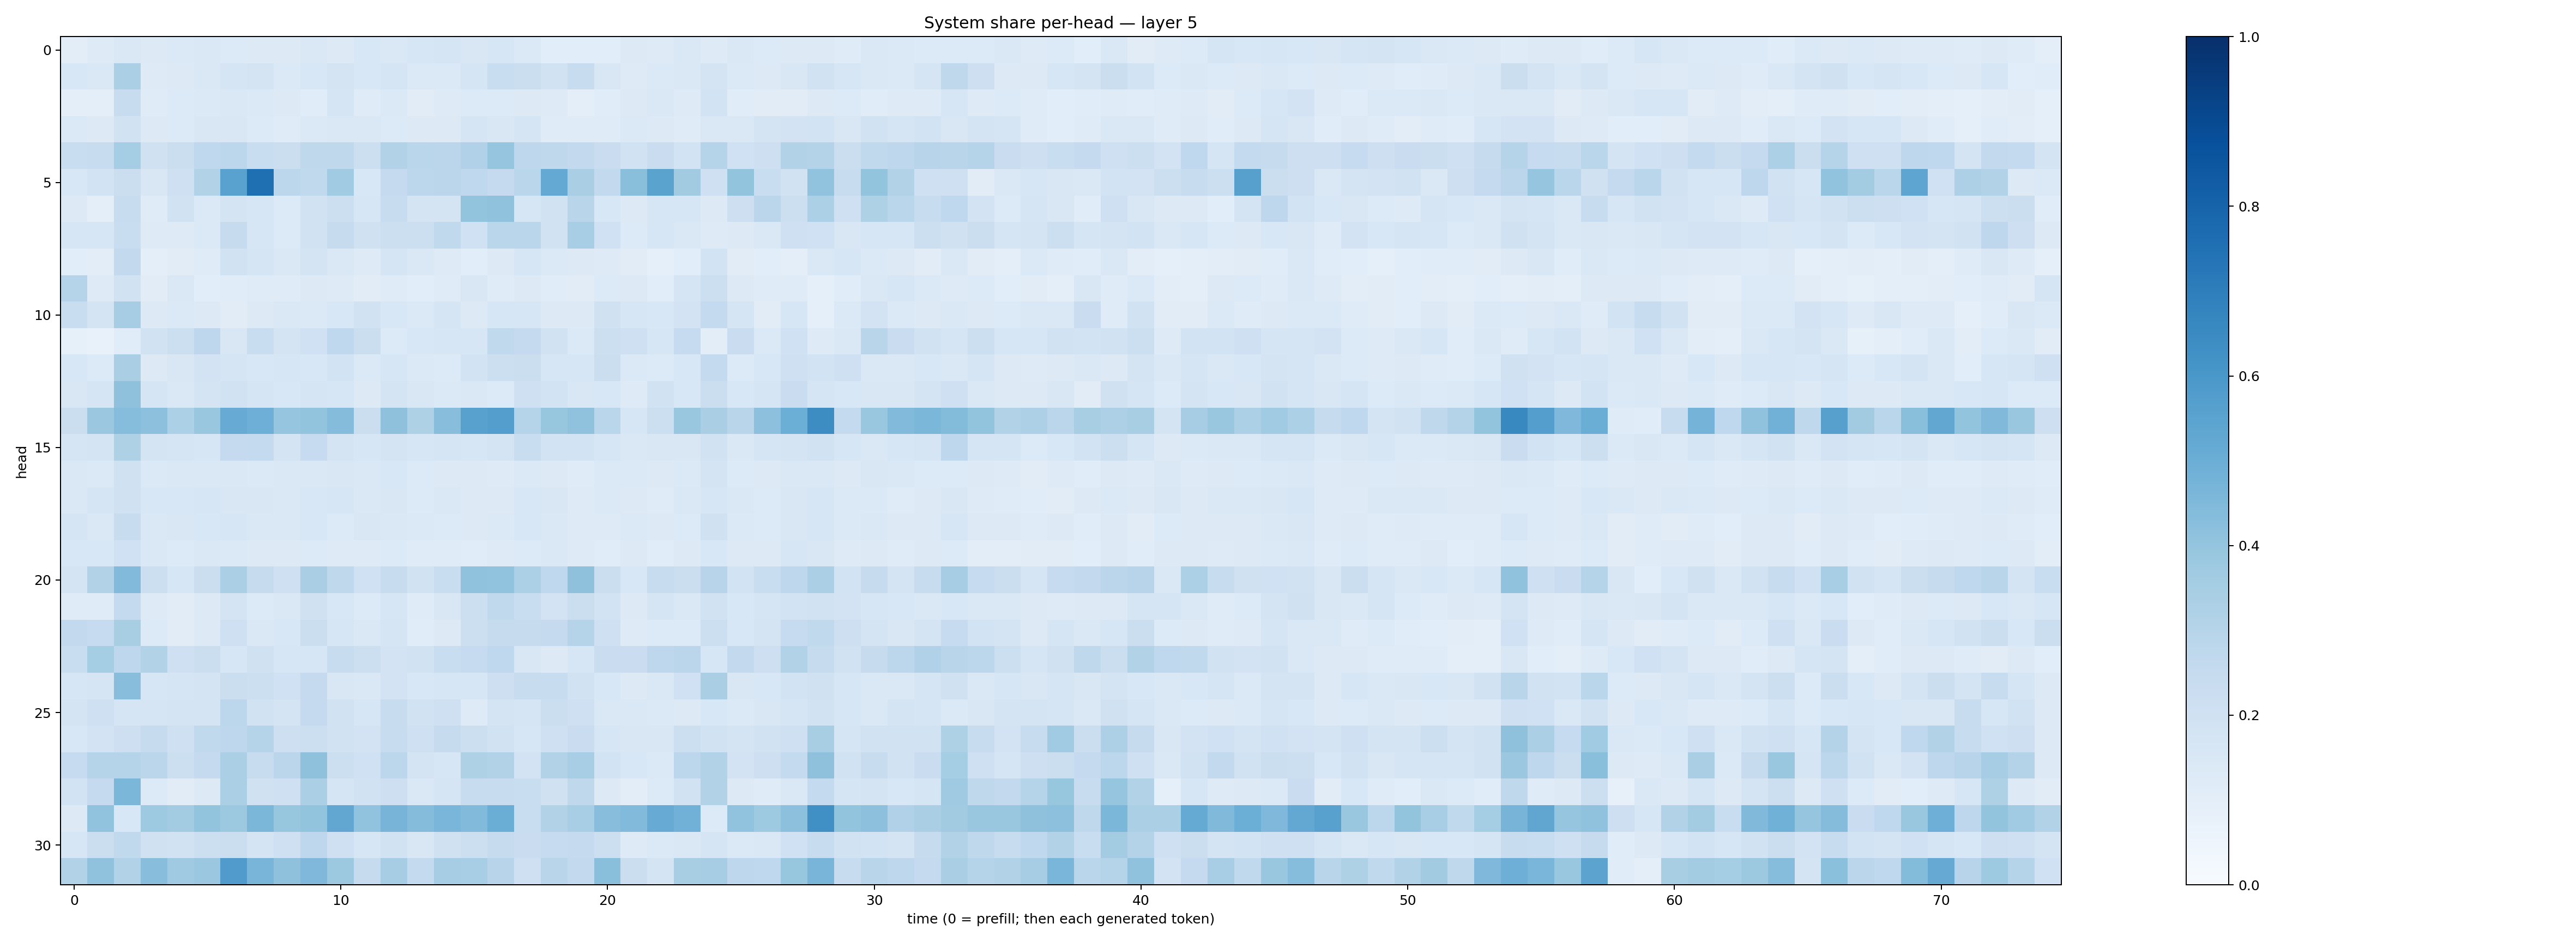

Data behind this chart, as committed beside it:
0.10268851, 0.124104746, 0.14576992, 0.12756327, 0.14028193, 0.14789642, 0.13449167, 0.12523234, 0.1298711, 0.1419725, 0.12817363, 0.15545894, 0.14575022, 0.15724453, 0.16879801, 0.14871465, 0.16045488, 0.13802043, 0.10548011, 0.10645847, 0.10701628, 0.12671493, 0.12127199, 0.14742497
0.1531, 0.1481, 0.3354, 0.1228, 0.1278, 0.1444, 0.1674, 0.1746, 0.1381, 0.1536, 0.1761, 0.1525, 0.1676, 0.1405, 0.1401, 0.1701, 0.2339, 0.2216, 0.1949, 0.2352, 0.151, 0.1226, 0.1398, 0.1463
0.1013, 0.09752, 0.2352, 0.1179, 0.1365, 0.138, 0.142, 0.1369, 0.1284, 0.114, 0.167, 0.1202, 0.14, 0.1108, 0.1231, 0.1338, 0.1357, 0.1285, 0.1243, 0.09528, 0.1148, 0.1327, 0.1425, 0.1219
0.1387, 0.1278, 0.1895, 0.1303, 0.1333, 0.1487, 0.1508, 0.1337, 0.1208, 0.1382, 0.1457, 0.1475, 0.1346, 0.1257, 0.1286, 0.1692, 0.1495, 0.1674, 0.1182, 0.1188, 0.1209, 0.1405, 0.1298, 0.121
0.2305, 0.2411, 0.3548, 0.1972, 0.2258, 0.2672, 0.2808, 0.2338, 0.2225, 0.2705, 0.2709, 0.2178, 0.3136, 0.2871, 0.2818, 0.3177, 0.3984, 0.2734, 0.271, 0.2598, 0.228, 0.1906, 0.2277, 0.1853
0.1561, 0.1839, 0.2251, 0.1523, 0.2063, 0.3129, 0.5541, 0.7572, 0.2805, 0.2649, 0.3663, 0.1542, 0.2537, 0.2778, 0.2822, 0.2689, 0.2532, 0.2874, 0.5204, 0.3368, 0.2607, 0.4253, 0.5491, 0.3602
0.1304, 0.1001, 0.2399, 0.1206, 0.1933, 0.1389, 0.1746, 0.1612, 0.1347, 0.1945, 0.2163, 0.1571, 0.2388, 0.1791, 0.1777, 0.4008, 0.4073, 0.1623, 0.1926, 0.2899, 0.1555, 0.1288, 0.1604, 0.1572
0.1595, 0.1615, 0.2312, 0.1223, 0.1241, 0.14, 0.243, 0.1598, 0.133, 0.1918, 0.2424, 0.1968, 0.2158, 0.2161, 0.2649, 0.2024, 0.2876, 0.2881, 0.1936, 0.3444, 0.2001, 0.1351, 0.1629, 0.1463
0.1074, 0.1042, 0.2609, 0.09902, 0.113, 0.1197, 0.1891, 0.1705, 0.1442, 0.1769, 0.1439, 0.1213, 0.1658, 0.1434, 0.1235, 0.1087, 0.132, 0.1627, 0.1384, 0.1301, 0.1228, 0.1099, 0.09056, 0.1063
0.3046, 0.1217, 0.189, 0.1107, 0.1483, 0.1087, 0.1167, 0.1205, 0.1191, 0.1257, 0.1238, 0.1132, 0.1181, 0.1086, 0.119, 0.1516, 0.1197, 0.1311, 0.115, 0.1095, 0.1343, 0.1258, 0.1071, 0.1715
0.2316, 0.172, 0.3496, 0.1324, 0.1387, 0.1269, 0.1105, 0.1323, 0.1406, 0.1376, 0.1528, 0.1939, 0.1562, 0.138, 0.1685, 0.1275, 0.1631, 0.1622, 0.1286, 0.1258, 0.1982, 0.1588, 0.1551, 0.1823
0.08207, 0.07785, 0.1161, 0.1936, 0.2157, 0.2759, 0.1498, 0.2335, 0.1752, 0.1995, 0.2691, 0.2253, 0.1339, 0.1555, 0.1566, 0.1625, 0.2636, 0.2507, 0.1896, 0.1377, 0.2159, 0.2102, 0.1601, 0.2475
0.1544, 0.1338, 0.3393, 0.1254, 0.1509, 0.181, 0.1661, 0.1544, 0.1601, 0.1561, 0.1844, 0.1377, 0.1621, 0.1376, 0.1358, 0.1841, 0.2166, 0.221, 0.1611, 0.1592, 0.2212, 0.138, 0.1365, 0.153
0.1495, 0.1719, 0.4126, 0.1645, 0.1446, 0.1726, 0.1933, 0.1668, 0.1555, 0.1684, 0.1614, 0.1323, 0.1732, 0.1512, 0.1368, 0.1417, 0.1333, 0.2093, 0.1869, 0.1501, 0.1549, 0.1237, 0.1888, 0.1551
0.2239, 0.3817, 0.4324, 0.4168, 0.3312, 0.389, 0.5116, 0.4945, 0.3975, 0.4002, 0.4372, 0.2225, 0.4107, 0.3229, 0.4275, 0.5584, 0.5693, 0.3002, 0.3943, 0.4066, 0.2884, 0.1613, 0.2159, 0.384
0.1644, 0.1795, 0.3235, 0.1759, 0.1646, 0.1616, 0.2511, 0.2561, 0.1795, 0.2461, 0.1721, 0.1592, 0.174, 0.1614, 0.1642, 0.1616, 0.1792, 0.2338, 0.1846, 0.1839, 0.1624, 0.1475, 0.1497, 0.1503
0.1432, 0.1395, 0.1978, 0.1382, 0.1423, 0.1424, 0.1452, 0.1385, 0.1409, 0.1463, 0.1502, 0.1449, 0.1557, 0.1364, 0.128, 0.1291, 0.123, 0.1379, 0.1324, 0.1187, 0.1369, 0.1397, 0.1289, 0.1384
0.1463, 0.1663, 0.1964, 0.1533, 0.1543, 0.1564, 0.1493, 0.1504, 0.1427, 0.1556, 0.1614, 0.1476, 0.1496, 0.1346, 0.1454, 0.1271, 0.1256, 0.1535, 0.1487, 0.1224, 0.1391, 0.1279, 0.118, 0.1436
0.1655, 0.1431, 0.2412, 0.1434, 0.1495, 0.1543, 0.159, 0.1458, 0.1471, 0.1535, 0.1356, 0.1491, 0.1463, 0.1386, 0.133, 0.1266, 0.138, 0.1551, 0.1475, 0.1225, 0.1245, 0.1374, 0.1283, 0.136
0.1525, 0.1544, 0.1999, 0.1433, 0.1345, 0.1451, 0.1378, 0.1282, 0.1279, 0.1362, 0.1214, 0.1246, 0.1332, 0.1209, 0.1188, 0.1162, 0.122, 0.1328, 0.141, 0.1227, 0.1147, 0.1254, 0.1171, 0.1287
0.1751, 0.3121, 0.4447, 0.2187, 0.1638, 0.226, 0.3327, 0.2448, 0.2056, 0.3377, 0.2711, 0.2006, 0.2396, 0.1901, 0.2308, 0.4066, 0.4037, 0.3292, 0.2671, 0.4136, 0.2243, 0.153, 0.2357, 0.2197
0.1193, 0.1175, 0.2561, 0.125, 0.1098, 0.1309, 0.1765, 0.136, 0.1437, 0.1978, 0.154, 0.1356, 0.1633, 0.1182, 0.1515, 0.2183, 0.2635, 0.2317, 0.1822, 0.222, 0.184, 0.1278, 0.1654, 0.1407
0.2585, 0.2464, 0.3401, 0.1364, 0.1132, 0.1317, 0.2063, 0.1435, 0.1532, 0.225, 0.1626, 0.1428, 0.1662, 0.1139, 0.1297, 0.2156, 0.2455, 0.2457, 0.2521, 0.2982, 0.2043, 0.124, 0.1361, 0.133
0.2313, 0.3524, 0.274, 0.3149, 0.2075, 0.2212, 0.1574, 0.1962, 0.1638, 0.1608, 0.2348, 0.2151, 0.1819, 0.1891, 0.2331, 0.2481, 0.266, 0.1505, 0.1269, 0.164, 0.2275, 0.2283, 0.2764, 0.2823
0.164, 0.1669, 0.428, 0.1627, 0.1654, 0.1788, 0.2224, 0.2162, 0.2016, 0.2535, 0.1495, 0.1443, 0.1829, 0.1532, 0.1616, 0.1579, 0.2113, 0.2413, 0.2399, 0.1949, 0.1551, 0.1327, 0.1457, 0.2011
0.1778, 0.205, 0.1693, 0.1691, 0.1758, 0.1752, 0.2788, 0.19, 0.1784, 0.2526, 0.1944, 0.1597, 0.2411, 0.1938, 0.2033, 0.1239, 0.1793, 0.1691, 0.2202, 0.2034, 0.1483, 0.1418, 0.14, 0.1293
0.1539, 0.1825, 0.2119, 0.2424, 0.2045, 0.2641, 0.2772, 0.3026, 0.2126, 0.218, 0.1884, 0.1803, 0.2378, 0.2045, 0.2433, 0.2158, 0.1898, 0.1563, 0.2092, 0.2293, 0.1567, 0.1495, 0.1506, 0.2166
0.2465, 0.3042, 0.3038, 0.2838, 0.2149, 0.2512, 0.3338, 0.2382, 0.2818, 0.4136, 0.2162, 0.2012, 0.2784, 0.1782, 0.159, 0.3213, 0.3099, 0.1823, 0.3164, 0.3441, 0.1855, 0.1542, 0.1398, 0.2795
0.1851, 0.2534, 0.4589, 0.1359, 0.1114, 0.132, 0.3321, 0.1955, 0.2038, 0.3334, 0.17, 0.1887, 0.2117, 0.1444, 0.1669, 0.2417, 0.2409, 0.2317, 0.1974, 0.2713, 0.1328, 0.1053, 0.135, 0.1889
0.1279, 0.4039, 0.153, 0.3729, 0.3559, 0.4018, 0.3781, 0.4581, 0.3924, 0.3985, 0.5274, 0.4046, 0.469, 0.4346, 0.4625, 0.4443, 0.5016, 0.233, 0.3161, 0.3454, 0.4271, 0.4444, 0.5089, 0.4836
0.1612, 0.2259, 0.2653, 0.1989, 0.1906, 0.2173, 0.2219, 0.1784, 0.2055, 0.2755, 0.2064, 0.1597, 0.1912, 0.1514, 0.1956, 0.2171, 0.2457, 0.2296, 0.247, 0.2539, 0.2164, 0.1239, 0.1371, 0.1476
0.3115, 0.4096, 0.313, 0.4277, 0.3705, 0.38, 0.5819, 0.4661, 0.4106, 0.4531, 0.3772, 0.2424, 0.3512, 0.2571, 0.3488, 0.3465, 0.2949, 0.2092, 0.2906, 0.2601, 0.4245, 0.2197, 0.1725, 0.3426
